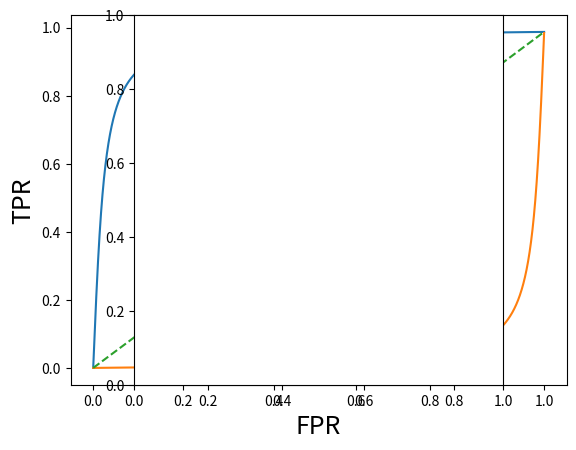

Python code for this plot:
import math
import numpy as np

import matplotlib
import matplotlib.pyplot as plt

n = 5
x1 = np.arange(0, 10, 0.001)
y = 2*np.arctan(n*x1)/math.pi
x = np.arange(0, 1, 0.0001)
diff = (2*np.arctan(n*(-10))/math.pi)
y1 = 2*np.arctan(n*(x1-10))/math.pi - diff

plt.plot(x, y)
plt.plot(x, y1)
plt.plot(x, np.linspace(0, -diff, 10000), linestyle = '--')

plt.xlabel("FPR", fontsize=18)
plt.ylabel("TPR", fontsize=18)

plt.axes().set_aspect('equal', adjustable='box')

plt.show()
